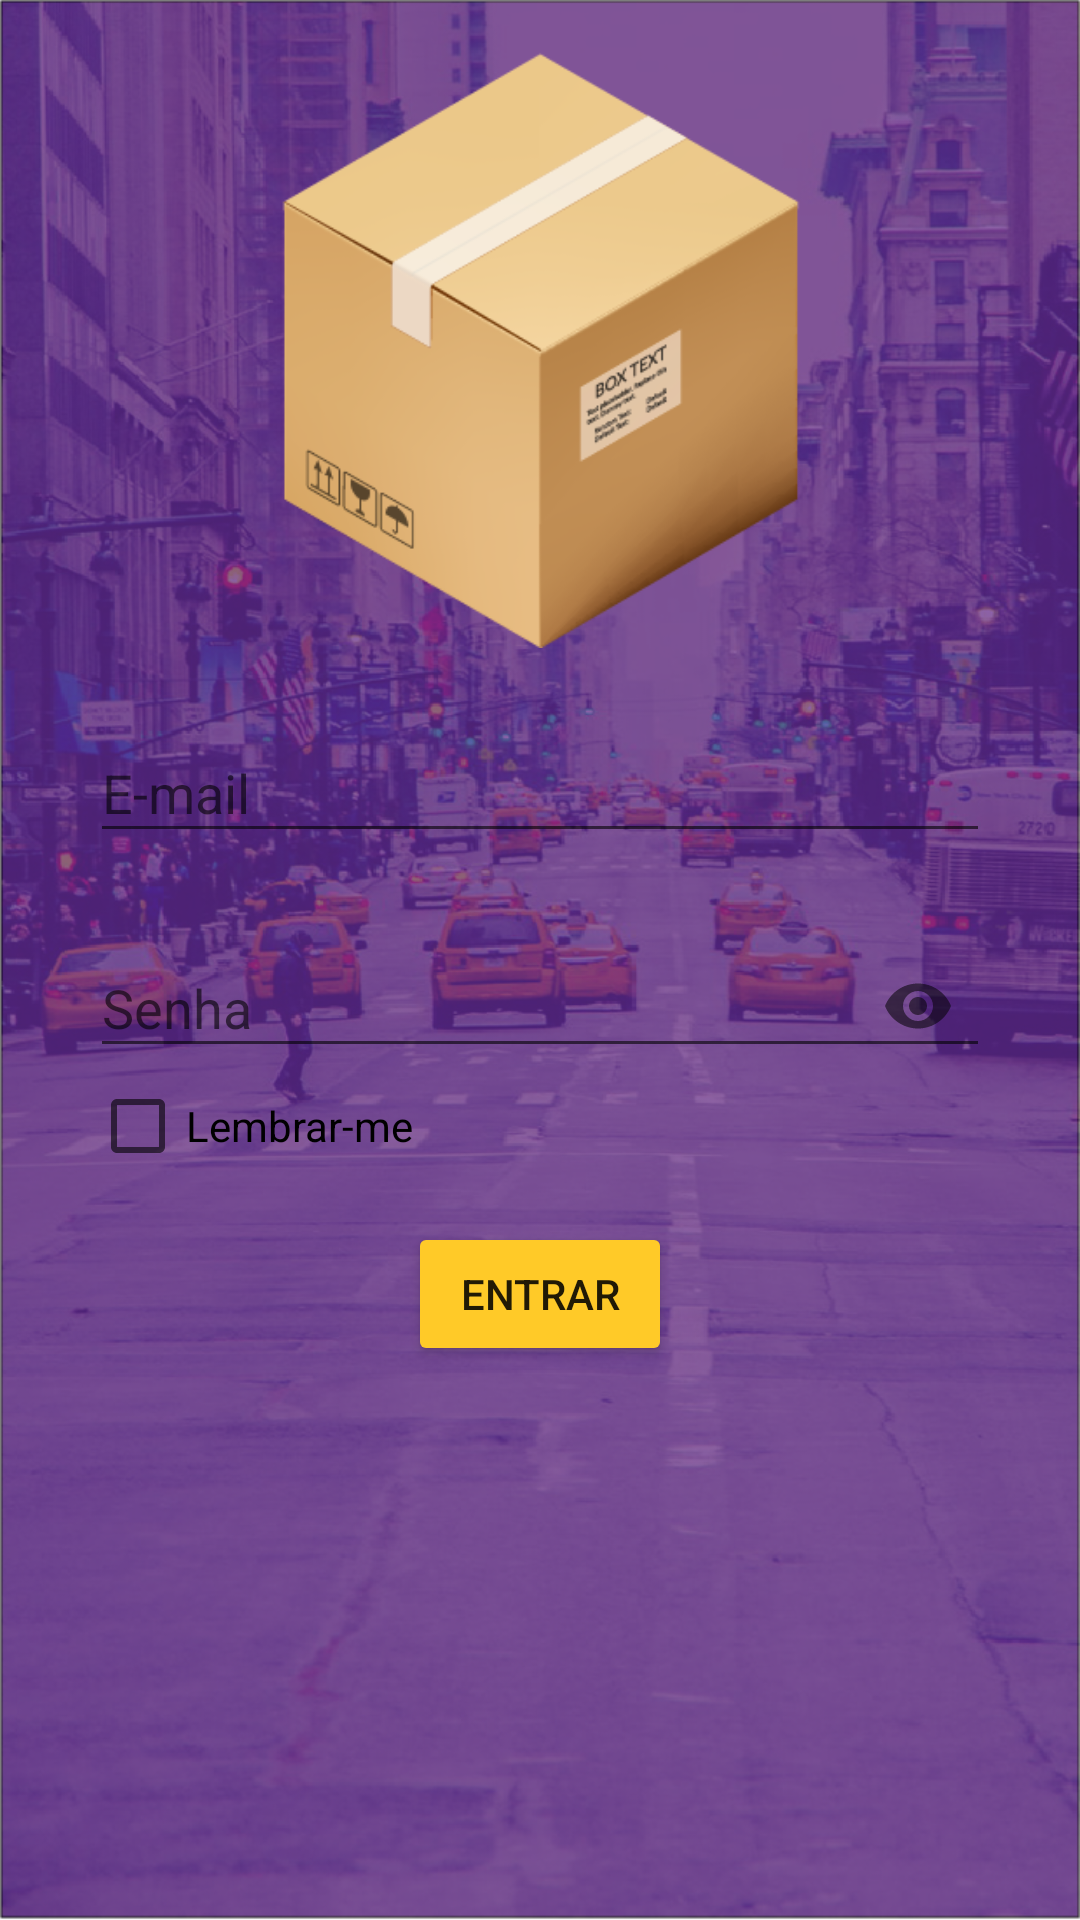

Here is an Android app screen rendered from its layout file. Give the layout XML and the strings, colors and styles it references.
<!-- AndroidManifest.xml: application theme AppTheme -->
<!-- res/layout/activity_login.xml -->
<?xml version="1.0" encoding="utf-8"?>
<LinearLayout xmlns:android="http://schemas.android.com/apk/res/android"
    xmlns:app="http://schemas.android.com/apk/res-auto"
    xmlns:tools="http://schemas.android.com/tools"
    android:layout_width="match_parent"
    android:layout_height="match_parent"
    tools:context=".activity.LoginActivity"
    android:orientation="vertical"
    android:background="@drawable/wpp">

    <LinearLayout
        android:layout_width="wrap_content"
        android:layout_height="wrap_content"
        android:layout_gravity="center_horizontal"
        android:orientation="vertical">

        <ImageView
            android:id="@+id/iv_logo"
            android:layout_width="200dp"
            android:layout_height="200dp"
            android:layout_gravity="center"
            android:layout_marginTop="16dp"
            app:srcCompat="@drawable/boxboxativo2xxxhdpi" />

        <android.support.design.widget.TextInputLayout
            android:layout_width="300dp"
            android:layout_height="wrap_content"
            android:layout_marginTop="16dp"
            android:gravity="center">

            <android.support.v7.widget.AppCompatEditText
                android:id="@+id/txtEmail"
                android:layout_width="match_parent"
                android:layout_height="wrap_content"
                android:hint="E-mail"
                android:inputType="textWebEmailAddress" />

        </android.support.design.widget.TextInputLayout>

        <android.support.design.widget.TextInputLayout
            android:layout_width="300dp"
            android:layout_height="wrap_content"
            android:layout_marginTop="16dp"
            android:gravity="center"
            app:passwordToggleEnabled="true">

            <android.support.v7.widget.AppCompatEditText
                android:id="@+id/txtSenha"
                android:layout_width="match_parent"
                android:layout_height="wrap_content"
                android:hint="Senha"
                android:inputType="textWebPassword" />

        </android.support.design.widget.TextInputLayout>

        <android.support.v7.widget.AppCompatCheckBox
            android:id="@+id/checkbox"
            android:layout_width="match_parent"
            android:layout_height="wrap_content"
            android:text="Lembrar-me"/>


        <android.support.v7.widget.AppCompatButton
            android:id="@+id/btnLogin"
            android:layout_marginTop="16dp"
            android:layout_gravity="center"
            android:layout_width="wrap_content"
            android:layout_height="wrap_content"
            android:backgroundTint="@color/colorSecondary"
            android:text="Entrar"
            android:elevation="5dp"/>

    </LinearLayout>
</LinearLayout>
<!-- resources referenced by this layout -->
<resources>
  <color name="colorSecondary">#ffca28</color>
  <!-- drawable boxboxativo2xxxhdpi: png bitmap (drawable, 40611 bytes) -->
  <!-- drawable wpp: png bitmap (drawable, 905265 bytes) -->
  <style name="AppTheme" parent="Theme.AppCompat.Light.NoActionBar">
          <item name="windowActionBar">false</item>
          
          <item name="colorPrimary">@color/colorPrimary</item>
          <item name="colorPrimaryDark">@color/colorPrimaryDark</item>
          <item name="colorAccent">@color/colorAccent</item>
      </style>
  <color name="colorPrimary">#7b1fa2</color>
  <color name="colorPrimaryDark">#4a0072</color>
  <color name="colorAccent">#90a4ae</color>
</resources>
